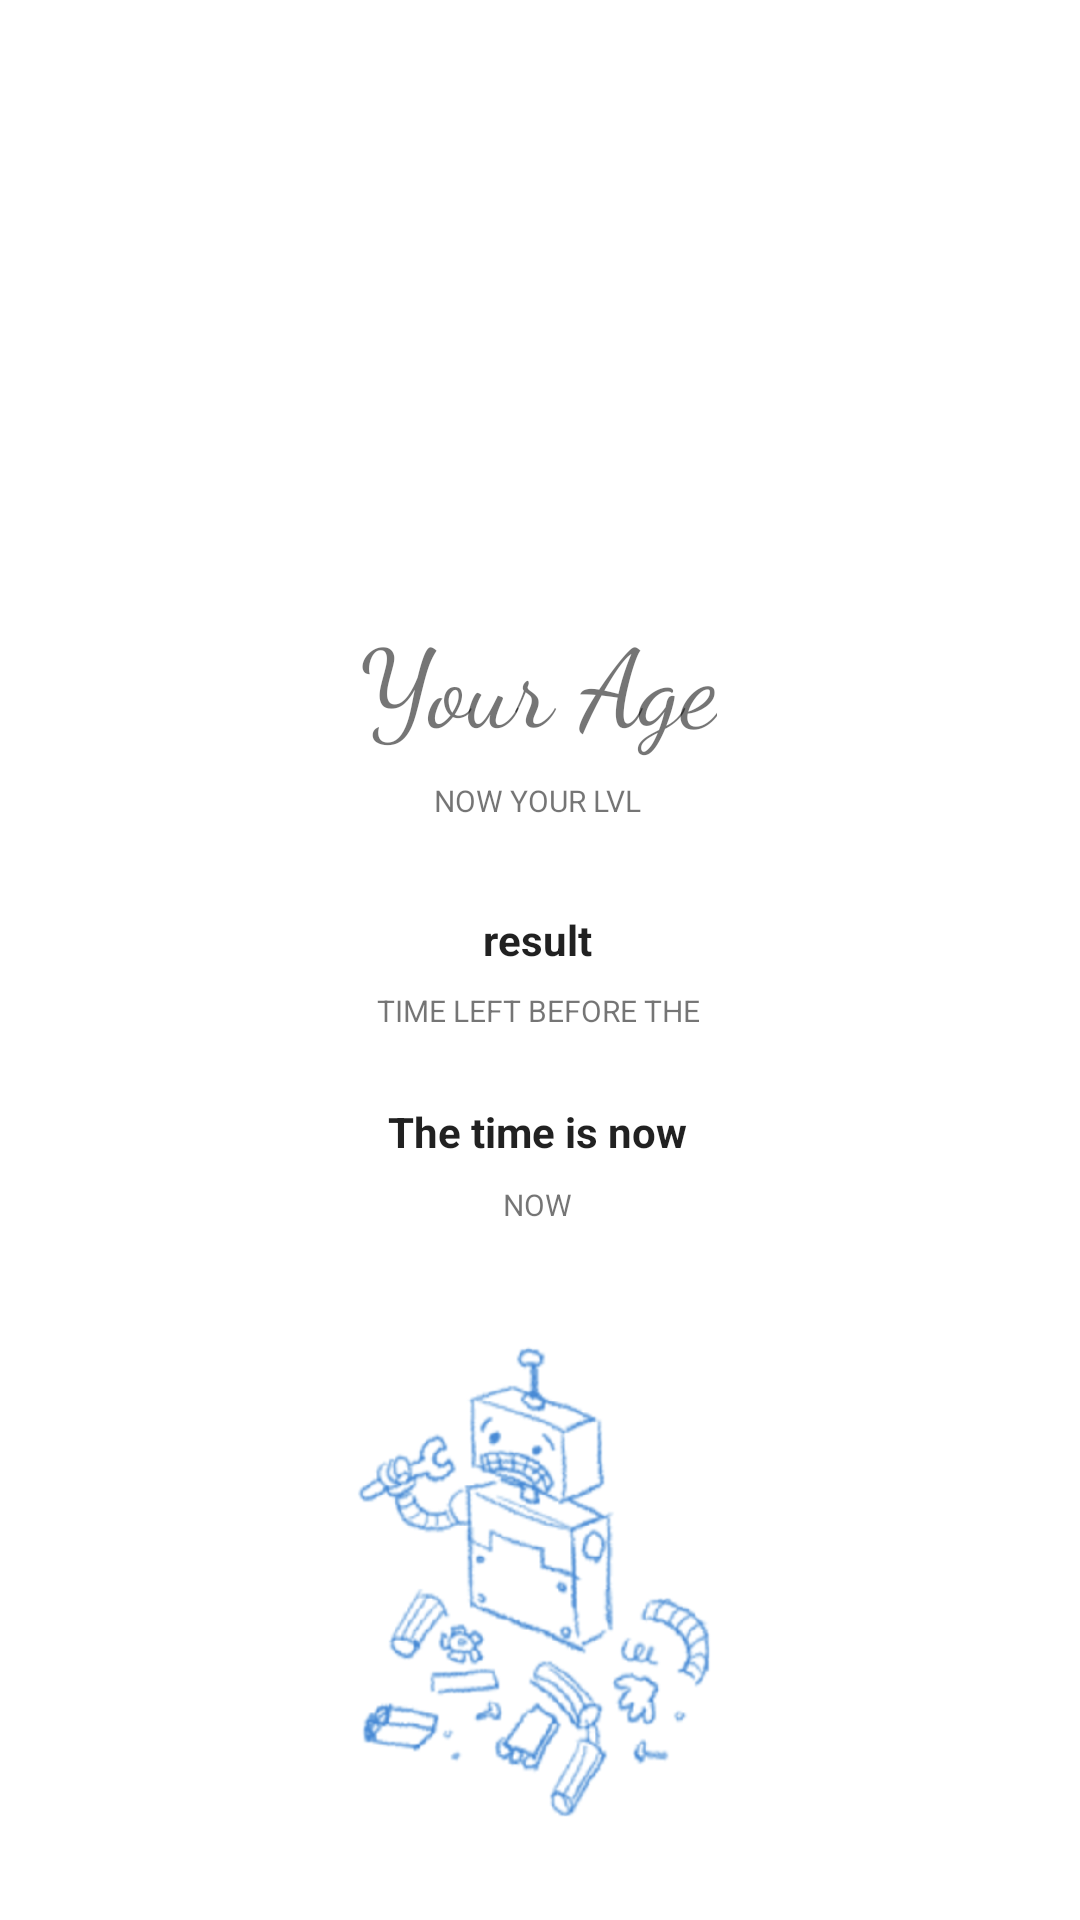

Android layout source for this screen:
<!-- AndroidManifest.xml: application theme AppTheme -->
<!-- res/layout/activity_main2.xml -->
<?xml version="1.0" encoding="utf-8"?>
<androidx.constraintlayout.widget.ConstraintLayout

    xmlns:android="http://schemas.android.com/apk/res/android"
    xmlns:app="http://schemas.android.com/apk/res-auto"
    xmlns:tools="http://schemas.android.com/tools"
    android:layout_width="match_parent"
    android:layout_height="match_parent"
    tools:context=".Main2Activity">


    <ImageView
        android:id="@+id/imageView"
        android:layout_width="0dp"
        android:layout_height="0dp"
        android:scaleType="centerCrop"
        app:layout_constraintBottom_toBottomOf="parent"
        app:layout_constraintEnd_toEndOf="parent"
        app:layout_constraintStart_toStartOf="parent"
        app:layout_constraintTop_toTopOf="parent"
        app:srcCompat="@drawable/error404" />

    <TextView
        android:id="@+id/headMessage"
        android:layout_width="match_parent"
        android:layout_height="wrap_content"
        android:layout_marginLeft="8dp"
        android:layout_marginTop="32dp"
        android:layout_marginRight="8dp"
        android:gravity="center"
        android:text="@string/HeaderAct2"
        android:textColor="@color/colorFontAct1"
        android:textSize="36sp"
        app:fontFamily="cursive"
        app:layout_constraintBottom_toTopOf="@+id/relativeLayout"
        app:layout_constraintEnd_toEndOf="parent"
        app:layout_constraintStart_toStartOf="parent"
        app:layout_constraintTop_toTopOf="parent" />

    <LinearLayout

        android:id="@+id/relativeLayout"
        android:layout_width="wrap_content"
        android:layout_height="wrap_content"
        android:layout_margin="36dp"
        android:orientation="vertical"
        app:layout_constraintBottom_toBottomOf="parent"
        app:layout_constraintEnd_toEndOf="parent"
        app:layout_constraintHorizontal_bias="0.497"
        app:layout_constraintStart_toStartOf="parent"
        app:layout_constraintTop_toTopOf="parent"
        app:layout_constraintVertical_bias="0.457">


        <TextView
            android:id="@+id/your_age"
            style="@style/birthdayColor"
            android:layout_width="wrap_content"
            android:layout_height="wrap_content"
            android:layout_above="@+id/realTime"
            android:layout_gravity="center_horizontal"
            android:layout_marginTop="8dp"
            android:layout_marginBottom="8dp"

            android:gravity="center"
            android:text="Your Age"
            app:fontFamily="cursive" />

        <TextView
            android:id="@+id/lvl_now"
            android:layout_width="wrap_content"
            android:layout_height="wrap_content"
            android:layout_gravity="center_horizontal"
            android:text="now your lvl"
            android:textAllCaps="true"
            android:textSize="10sp"
            app:fontFamily="@font/rubik_light" />

        <TextView
            android:id="@+id/comparing_days"
            style="@style/Theme.AppCompat"
            android:layout_width="wrap_content"
            android:layout_height="wrap_content"
            android:layout_gravity="center_horizontal"
            android:layout_marginLeft="8dp"
            android:layout_marginTop="32dp"
            android:layout_marginRight="8dp"
            android:layout_marginBottom="8dp"
            android:gravity="center"
            android:includeFontPadding="false"
            android:text="result"
            android:textStyle="bold"
            app:fontFamily="@font/rubik_light" />


        <TextView
            android:id="@+id/updating"
            android:layout_width="match_parent"
            android:layout_height="wrap_content"
            android:layout_gravity="center_horizontal"
            android:gravity="center"
            android:text="time left before the upgrade "
            android:textAllCaps="true"
            android:textSize="10sp"
            app:fontFamily="@font/rubik_light" />

        <TextView
            android:id="@+id/realTime"
            style="@style/Theme.AppCompat"
            android:layout_width="wrap_content"
            android:layout_height="wrap_content"
            android:layout_gravity="center_horizontal"
            android:layout_marginTop="24dp"
            android:layout_marginBottom="8dp"
            android:gravity="center"
            android:text="The time is now"
            android:textStyle="bold"
            app:fontFamily="@font/rubik_light" />

        <TextView

            android:id="@+id/futureTime"
            android:layout_width="wrap_content"
            android:layout_height="wrap_content"
            android:layout_gravity="center_horizontal"
            android:layout_marginBottom="8dp"
            android:text="now"
            android:textAllCaps="true"
            android:textSize="10sp"
            android:textStyle="normal"
            app:fontFamily="@font/rubik_light" />


    </LinearLayout>

    <TextView
        android:id="@+id/textView2"
        android:layout_width="0dp"
        android:layout_height="wrap_content"
        android:layout_alignParentBottom="true"
        android:layout_margin="8dp"
        android:layout_marginStart="16dp"
        android:layout_marginLeft="16dp"
        android:layout_marginEnd="16dp"
        android:layout_marginRight="16dp"
        android:layout_marginBottom="16dp"
        android:gravity="right"
        android:text="Maybe  . . ."
        android:textColor="@color/colorFontAct1"
        android:textSize="16sp"
        app:fontFamily="@font/rubik_light"
        app:layout_constraintBottom_toBottomOf="parent"
        app:layout_constraintEnd_toEndOf="parent"
        app:layout_constraintStart_toStartOf="parent"
        app:layout_constraintTop_toBottomOf="@+id/relativeLayout"
        app:layout_constraintVertical_bias="1.0" />


</androidx.constraintlayout.widget.ConstraintLayout>
<!-- resources referenced by this layout -->
<resources>
  <color name="colorFontAct1">#ffffff</color>
  <!-- drawable error404: png bitmap (drawable, 84376 bytes) -->
  <string name="HeaderAct2">That\'s an error 404</string>
  <style name="birthdayColor">parent="Theme.AppCompat.Light"&gt;
          <item name="colorPrimary">@color/colorFontAct1</item>
          <item name="android:textSize">36sp</item>
  
      </style>
  <style name="AppTheme" parent="Theme.AppCompat.Light.NoActionBar">
          
          <item name="colorPrimary">@color/colorFontAct1</item>
          <item name="colorPrimaryDark">#000000</item>
          <item name="colorAccent">@color/colorAccent</item>
          <item name="titleTextColor">@color/colorFontAct1</item>
          <item name="android:textSize">16sp</item>
  
      </style>
  <color name="colorAccent">#D81B60</color>
</resources>
